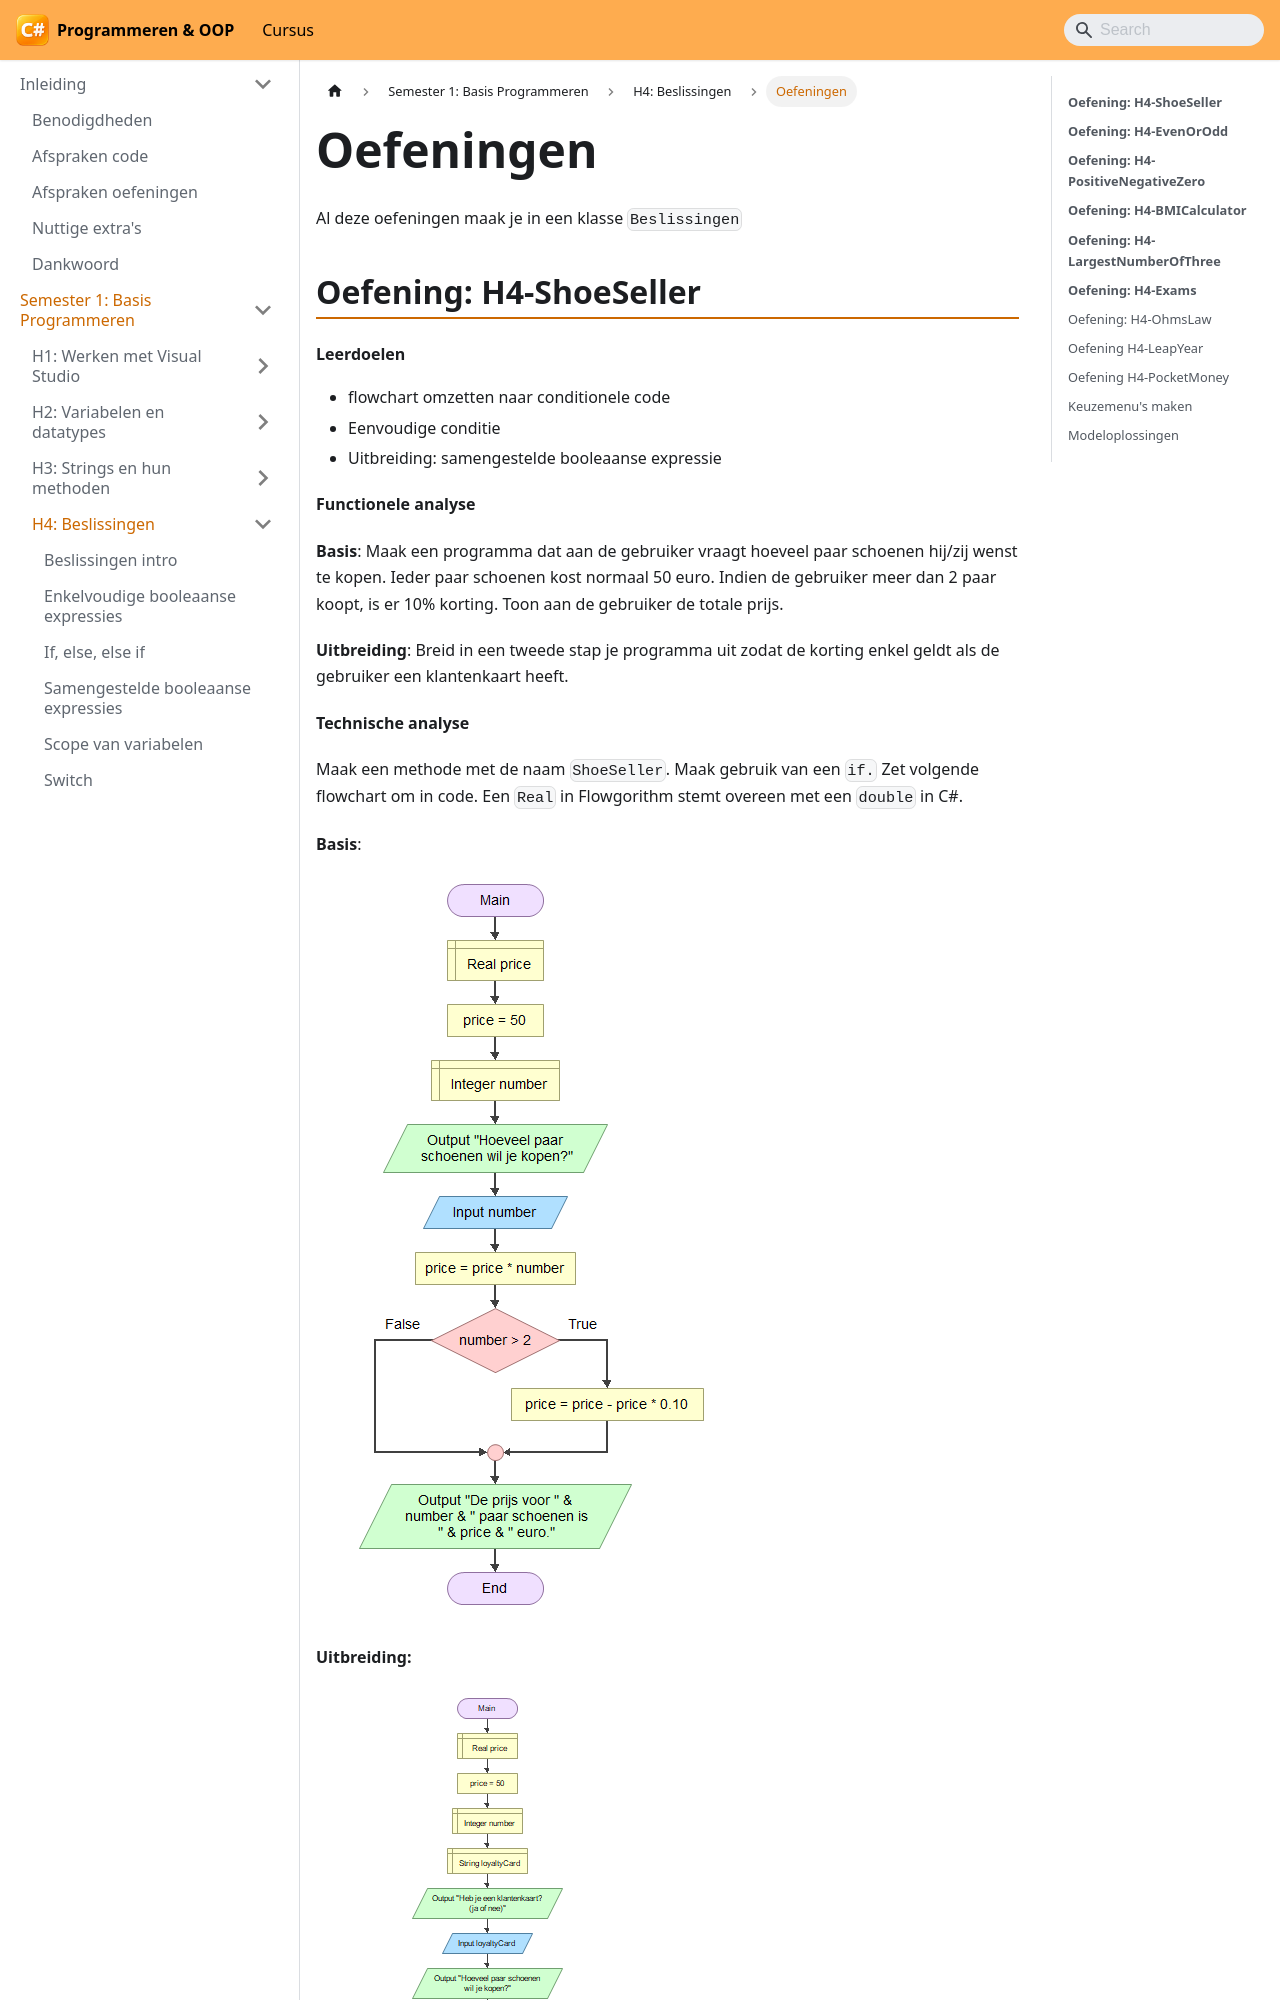

repository: VincentVCAP/graduaat-csharp-programmeren · page: semester-1-programming-principles/h4-beslissingen/oefeningen/index.html · generator: docusaurus

# Oefeningen

Al deze oefeningen maak je in een klasse `Beslissingen`

## **Oefening: H4-ShoeSeller**

#### Leerdoelen

* flowchart omzetten naar conditionele code
* Eenvoudige conditie
* Uitbreiding: samengestelde booleaanse expressie

**Functionele analyse**

**Basis**: Maak een programma dat aan de gebruiker vraagt hoeveel paar schoenen hij/zij wenst te kopen. Ieder paar schoenen kost normaal 50 euro. Indien de gebruiker meer dan 2 paar koopt, is er 10% korting. Toon aan de gebruiker de totale prijs. 

**Uitbreiding**: Breid in een tweede stap je programma uit zodat de korting enkel geldt als de gebruiker een klantenkaart heeft.

**Technische analyse**

Maak een methode met de naam `ShoeSeller`. Maak gebruik van een `if.` Zet volgende flowchart om in code. Een `Real` in Flowgorithm stemt overeen met een `double` in C#.

**Basis**:

![](/img/img-3065.png)


**Uitbreiding:**

![](/img/img-3066.png)


#### **Voorbeeldinteractie(s)**

**Basis:**

```text
Hoeveel paar schoenen wil je kopen?
> 1
De prijs voor 1 paar schoenen is 50 euro.
```

```text
Hoeveel paar schoenen wil je kopen?
> 4
De prijs voor 4 paar schoenen is 180 euro.
```

**Uitbreiding:**

```text
Heb je een klantenkaart? (ja of nee)
> nee
Hoeveel paar schoenen wil je kopen?
> 3
De prijs voor 3 paar schoenen is 150 euro.
```

<OefeningAssistent oefening="H4-ShoeSeller" hoofdstuk="H4" />

## **Oefening: H4-EvenOrOdd**

#### **Leerdoelen**

* flowchart omzetten naar conditionele code
* tweevoudige conditie
* gebruik modulo
